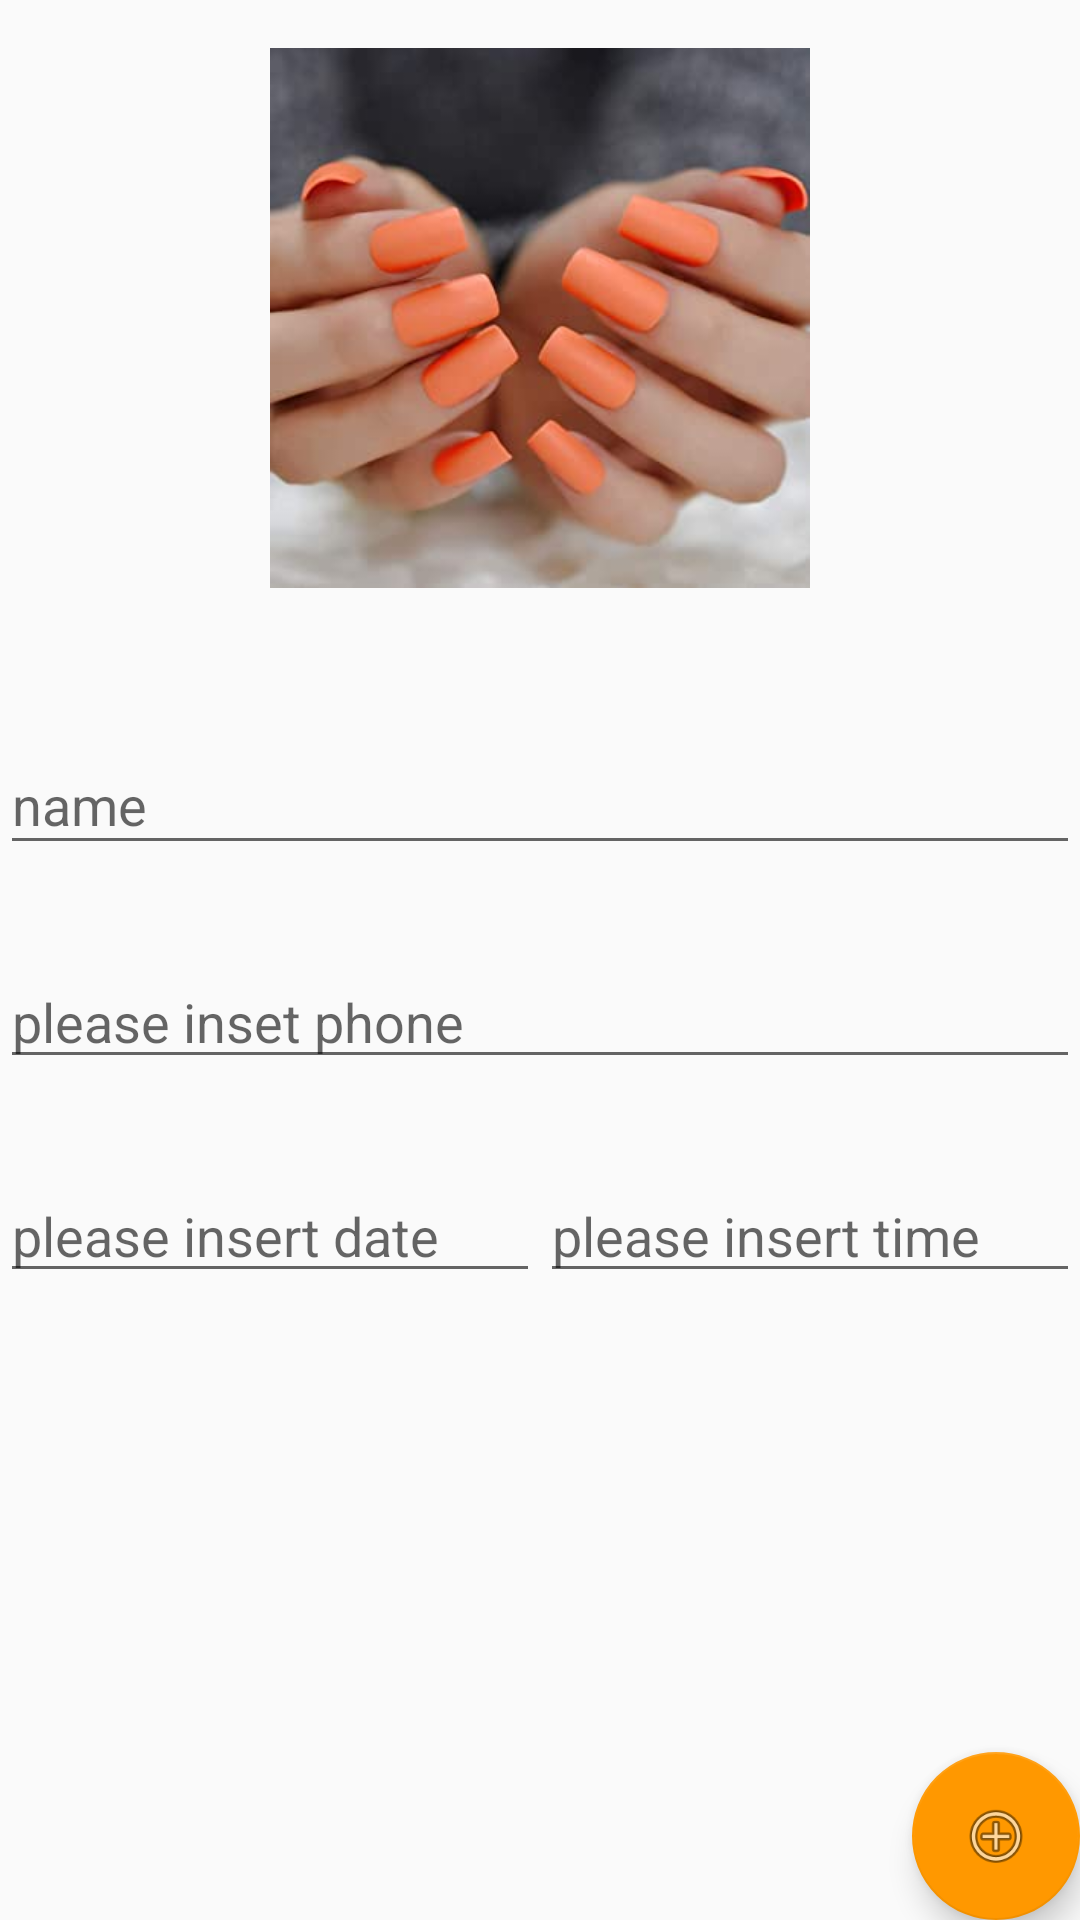

Android layout source for this screen:
<!-- AndroidManifest.xml: application theme AppTheme -->
<!-- res/layout/fragment_insert_item.xml -->
<?xml version="1.0" encoding="utf-8"?>
<androidx.constraintlayout.widget.ConstraintLayout xmlns:android="http://schemas.android.com/apk/res/android"
    xmlns:app="http://schemas.android.com/apk/res-auto"
    xmlns:tools="http://schemas.android.com/tools"
    android:layout_width="match_parent"
    android:layout_height="match_parent"
    android:padding="@dimen/fab_margin">

    
    <ImageView
        android:id="@+id/imageView"
        android:layout_width="180dp"
        android:layout_height="180dp"
        android:layout_marginTop="16dp"
        android:contentDescription="@string/title_itemdetail_list"
        android:scaleType="centerCrop"
        android:src="@drawable/general_nails"
        app:layout_constraintEnd_toEndOf="parent"
        app:layout_constraintStart_toStartOf="parent"
        app:layout_constraintTop_toTopOf="parent"
        tools:src="@tools:sample/avatars" />

    <com.google.android.material.textfield.TextInputLayout
        android:id="@+id/inputName"
        android:layout_width="0dp"
        android:layout_height="wrap_content"
        android:layout_marginTop="40dp"
        android:gravity="left"
        android:hint="name"
        app:layout_constraintLeft_toLeftOf="parent"
        app:layout_constraintRight_toRightOf="parent"
        app:layout_constraintTop_toBottomOf="@id/imageView">

        <com.google.android.material.textfield.TextInputEditText
            android:id="@+id/inputNameEdit"
            android:layout_width="match_parent"
            android:layout_height="wrap_content"
            android:inputType="text"
            android:lines="1"
            android:maxLines="1" />
    </com.google.android.material.textfield.TextInputLayout>

    <com.google.android.material.textfield.TextInputEditText
        android:id="@+id/inputPhone"
        android:layout_width="0dp"
        android:layout_height="wrap_content"
        android:layout_marginTop="30dp"
        android:gravity="left"
        android:hint="please inset phone"
        android:inputType="phone"
        android:lines="1"
        android:maxLines="1"
        app:layout_constraintLeft_toLeftOf="parent"
        app:layout_constraintRight_toRightOf="parent"
        app:layout_constraintTop_toBottomOf="@id/inputName" />

    <com.google.android.material.textfield.TextInputEditText
        android:id="@+id/inputDate"
        android:layout_width="0dp"
        android:layout_height="wrap_content"
        android:layout_marginTop="30dp"
        android:focusableInTouchMode="false"
        android:hint="please insert date"
        android:lines="1"
        android:maxLines="1"
        app:layout_constraintLeft_toLeftOf="parent"
        app:layout_constraintRight_toLeftOf="@id/inputHour"
        app:layout_constraintTop_toBottomOf="@id/inputPhone" />

    <com.google.android.material.textfield.TextInputEditText
        android:id="@+id/inputHour"
        android:layout_width="0dp"
        android:layout_height="wrap_content"
        android:layout_marginTop="30dp"
        android:focusableInTouchMode="false"
        android:hint="please insert time"
        android:lines="1"
        android:maxLines="1"
        app:layout_constraintLeft_toRightOf="@id/inputDate"
        app:layout_constraintRight_toRightOf="parent"
        app:layout_constraintTop_toBottomOf="@id/inputPhone" />

    <DatePicker
        android:layout_width="0dp"
        android:layout_height="wrap_content"
        android:datePickerMode="calendar"
        android:visibility="gone"
        app:layout_constraintLeft_toLeftOf="parent"
        app:layout_constraintRight_toRightOf="parent"
        app:layout_constraintTop_toBottomOf="@id/inputDate" />

    <com.google.android.material.floatingactionbutton.FloatingActionButton
        android:id="@+id/insertAddButton"
        android:layout_width="wrap_content"
        android:layout_height="wrap_content"
        android:src="@android:drawable/ic_menu_add"
        app:layout_constraintBottom_toBottomOf="parent"
        app:layout_constraintRight_toRightOf="parent" />

</androidx.constraintlayout.widget.ConstraintLayout>
<!-- resources referenced by this layout -->
<resources>
  <!-- drawable general_nails: jpg bitmap (drawable, 11503 bytes) -->
  <string name="title_itemdetail_list">Items</string>
  <style name="AppTheme" parent="Theme.AppCompat.Light.DarkActionBar">
          
          <item name="colorPrimary">@color/colorPrimary</item>
          <item name="colorPrimaryDark">@color/colorPrimaryDark</item>
          <item name="colorAccent">@color/colorAccent</item>
      </style>
  <color name="colorPrimary">#FFEB3B</color>
  <color name="colorPrimaryDark">#CDDC39</color>
  <color name="colorAccent">#FF9800</color>
</resources>
